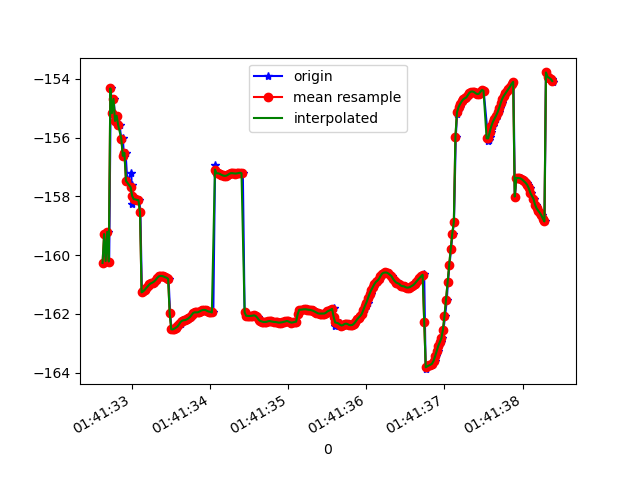

The file beside this chart, header and first rows:
1618191692638, 887355580737157, -160.26526, 18.734861, 86.608894
1618191692652, 887355599967927, -159.3, 18.69, 85.65
1618191692667, 887355619198697, -160.2, 18.71, 86.32
1618191692686, 887355638429467, -159.2, 18.64, 85.12
1618191692705, 887355657660237, -160.2, 18.72, 85.92
1618191692725, 887355676891007, -154.3, 18.41, 85.26
1618191692744, 887355696121777, -155.2, 18.74, 85.94
1618191692763, 887355715352547, -154.7, 18.65, 85.32
1618191692783, 887355734583317, -155.4, 18.84, 86.03
1618191692803, 887355753814087, -155.3, 18.77, 85.68
1618191692820, 887355773044857, -155.6, 18.94, 86.1
1618191692839, 887355792275627, -155.6, 18.89, 85.86
1618191692860, 887355811506397, -156, 19.1, 86.34
1618191692879, 887355830737167, -156, 19.04, 85.98
1618191692895, 887355849967937, -156.6, 19.15, 86.73
1618191692915, 887355869198707, -156.5, 19.1, 86.48
1618191692937, 887355888429477, -157.5, 19.32, 87.59
1618191692990, 887355907660247, -157.2, 19.27, 87.37
1618191692993, 887355926891017, -158.3, 19.38, 87.96
1618191692995, 887355946121787, -157.6, 19.38, 87.29
1618191693015, 887355965352557, -158, 19.4, 87.66
1618191693030, 887355984583327, -158.1, 19.43, 87.81
1618191693048, 887356003814097, -158.1, 19.45, 87.85
1618191693066, 887356023044867, -158.1, 19.47, 87.9
1618191693091, 887356042275637, -158.1, 19.48, 87.93
1618191693105, 887356061506407, -158.5, 18.82, 85.89
1618191693124, 887356080737177, -161.3, 19.5, 87.97
1618191693144, 887356099967947, -161.2, 19.5, 87.97
1618191693163, 887356119198717, -161.2, 19.5, 87.98
1618191693181, 887356138429487, -161.1, 19.49, 87.97
1618191693202, 887356157660257, -161.1, 19.47, 87.94
1618191693222, 887356176891027, -161, 19.45, 87.9
1618191693239, 887356196121797, -161, 19.44, 87.85
1618191693257, 887356215352567, -161, 19.46, 87.81
1618191693275, 887356234583337, -160.9, 19.5, 87.78
1618191693296, 887356253814107, -160.9, 19.55, 87.74
1618191693314, 887356273044877, -160.8, 19.61, 87.7
1618191693333, 887356292275647, -160.8, 19.67, 87.66
1618191693354, 887356311506417, -160.7, 19.75, 87.61
1618191693375, 887356330737187, -160.7, 19.81, 87.58
1618191693390, 887356349967957, -160.7, 19.88, 87.57
1618191693409, 887356369198727, -160.7, 19.95, 87.56
1618191693431, 887356388429497, -160.7, 20.04, 87.54
1618191693449, 887356407798267, -160.8, 20.11, 87.54
1618191693466, 887356427029037, -160.8, 20.19, 87.55
1618191693485, 887356446259807, -162, 20.18, 87.2
1618191693505, 887356465490577, -162.5, 20.29, 87.61
1618191693526, 887356484721347, -162.5, 20.34, 87.63
1618191693543, 887356503952117, -162.5, 20.36, 87.64
1618191693562, 887356523182887, -162.5, 20.36, 87.67
1618191693584, 887356542413657, -162.4, 20.35, 87.69
1618191693604, 887356561644427, -162.4, 20.33, 87.71
1618191693619, 887356580875197, -162.3, 20.3, 87.73
1618191693638, 887356600105967, -162.3, 20.29, 87.74
1618191693658, 887356619336737, -162.2, 20.28, 87.75
1618191693675, 887356638567507, -162.2, 20.27, 87.77
1618191693695, 887356657798277, -162.2, 20.26, 87.79
1618191693714, 887356677029047, -162.2, 20.26, 87.79
1618191693733, 887356696259817, -162.1, 20.25, 87.79
1618191693755, 887356715490587, -162.1, 20.24, 87.77
1618191693771, 887356734721357, -162, 20.22, 87.74
... 240 more rows
